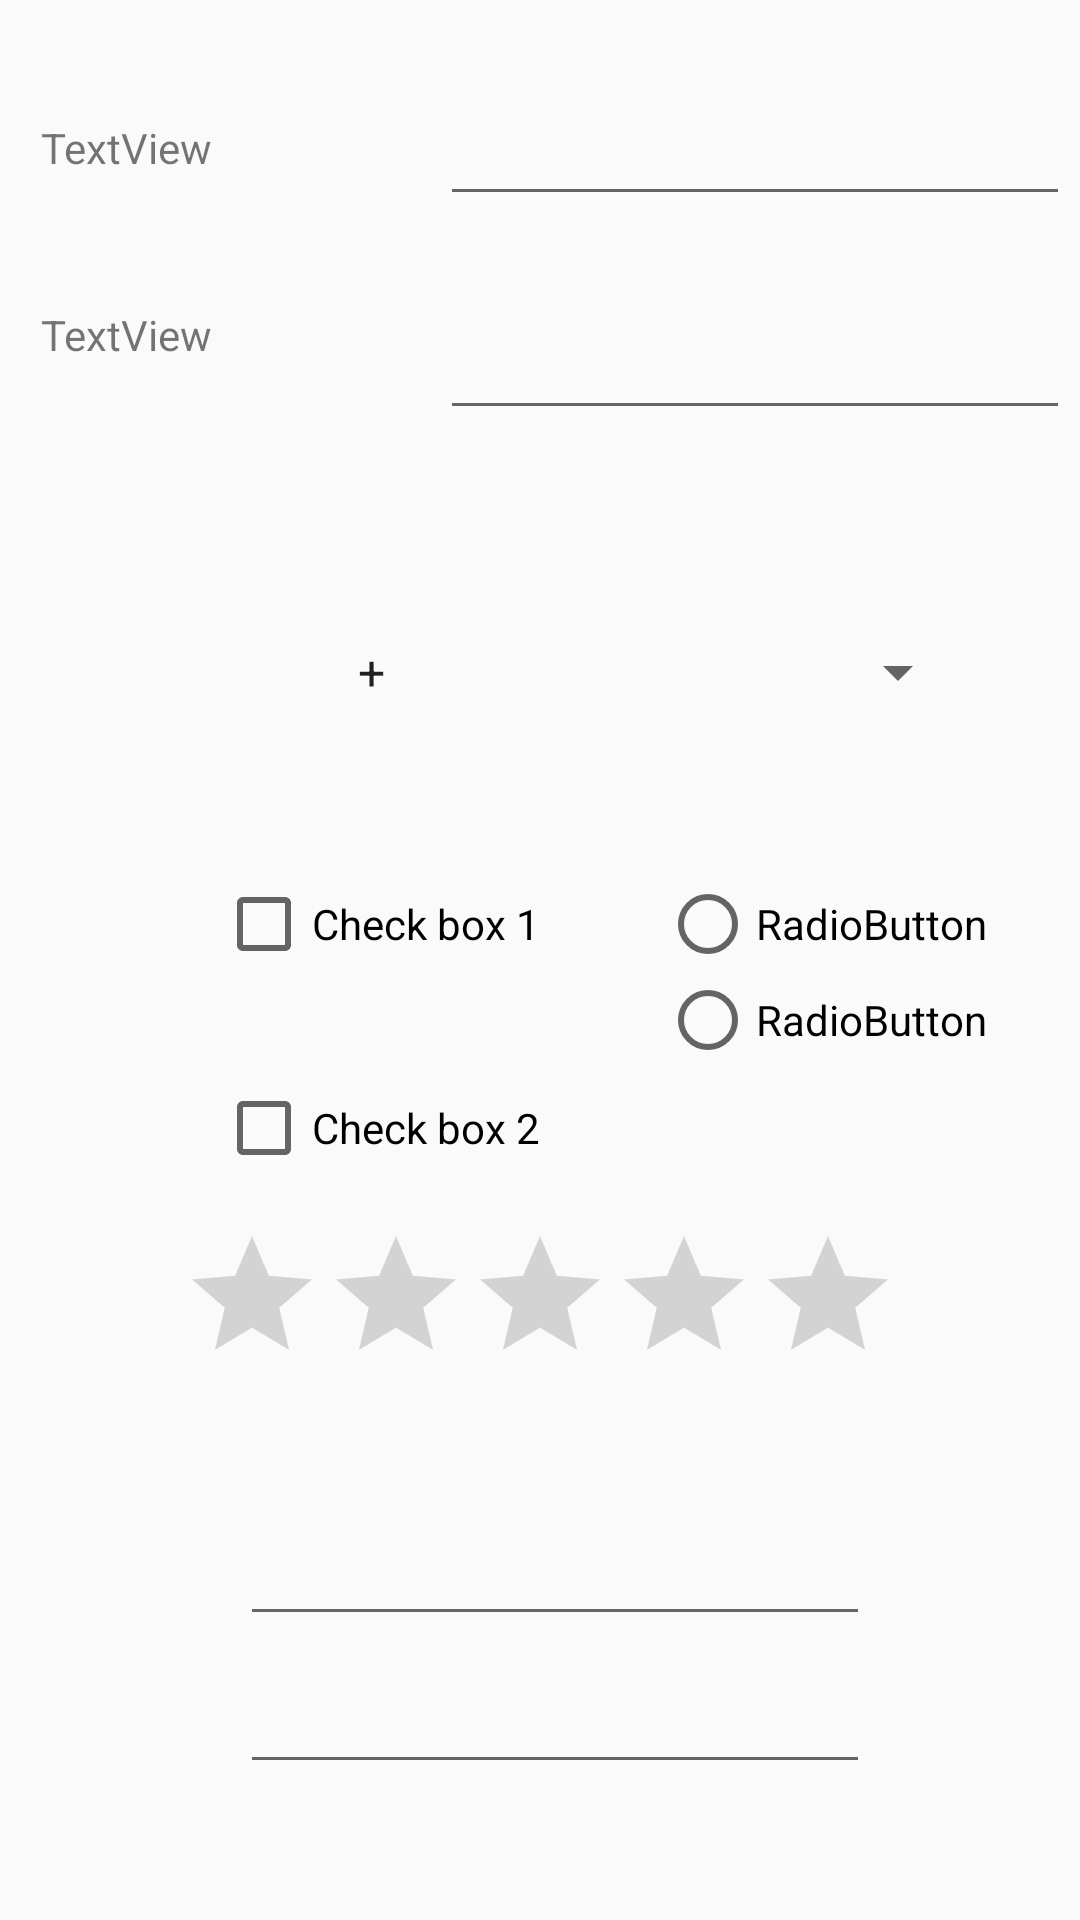

Write the Android layout XML for this screen, with the resource values it uses.
<!-- AndroidManifest.xml: application theme Theme.AppCompat.DayNight.DarkActionBar -->
<!-- res/layout/activity_calculate.xml -->
<?xml version="1.0" encoding="utf-8"?>
<androidx.constraintlayout.widget.ConstraintLayout xmlns:android="http://schemas.android.com/apk/res/android"
    xmlns:app="http://schemas.android.com/apk/res-auto"
    xmlns:tools="http://schemas.android.com/tools"
    android:id="@+id/main"
    android:layout_width="match_parent"
    android:layout_height="match_parent"
    tools:context=".CalculateActivity">

    <TextView
        android:id="@+id/textView"
        android:layout_width="wrap_content"
        android:layout_height="wrap_content"
        android:text="TextView"
        app:layout_constraintBottom_toBottomOf="parent"
        app:layout_constraintEnd_toEndOf="parent"
        app:layout_constraintHorizontal_bias="0.045"
        app:layout_constraintStart_toStartOf="parent"
        app:layout_constraintTop_toTopOf="parent"
        app:layout_constraintVertical_bias="0.064" />

    <TextView
        android:id="@+id/textView2"
        android:layout_width="wrap_content"
        android:layout_height="wrap_content"
        android:text="TextView"
        app:layout_constraintBottom_toBottomOf="parent"
        app:layout_constraintEnd_toEndOf="parent"
        app:layout_constraintHorizontal_bias="0.045"
        app:layout_constraintStart_toStartOf="parent"
        app:layout_constraintTop_toBottomOf="@+id/textView"
        app:layout_constraintVertical_bias="0.077" />

    <EditText
        android:id="@+id/editTextNumber"
        android:layout_width="wrap_content"
        android:layout_height="wrap_content"
        android:layout_marginStart="76dp"
        android:ems="10"
        android:inputType="number"
        app:layout_constraintBottom_toBottomOf="parent"
        app:layout_constraintEnd_toEndOf="parent"
        app:layout_constraintHorizontal_bias="0.0"
        app:layout_constraintStart_toEndOf="@+id/textView"
        app:layout_constraintTop_toTopOf="parent"
        app:layout_constraintVertical_bias="0.051" />

    <EditText
        android:id="@+id/editTextNumber3"
        android:layout_width="wrap_content"
        android:layout_height="wrap_content"
        android:layout_marginStart="76dp"
        android:ems="10"
        android:inputType="number"
        app:layout_constraintBottom_toBottomOf="parent"
        app:layout_constraintEnd_toEndOf="parent"
        app:layout_constraintHorizontal_bias="0.0"
        app:layout_constraintStart_toEndOf="@+id/textView2"
        app:layout_constraintTop_toBottomOf="@+id/editTextNumber"
        app:layout_constraintVertical_bias="0.057" />

    <Button
        android:id="@+id/button1"
        android:layout_width="wrap_content"
        android:layout_height="wrap_content"
        android:layout_marginTop="652dp"
        android:onClick="calculate"
        android:text="Button"
        app:layout_constraintEnd_toEndOf="parent"
        app:layout_constraintHorizontal_bias="0.253"
        app:layout_constraintStart_toStartOf="parent"
        app:layout_constraintTop_toTopOf="parent" />

    <Spinner
        android:entries="@array/option_calculate"
        android:id="@+id/spinner"
        android:layout_width="212dp"
        android:layout_height="40dp"
        android:layout_marginTop="204dp"
        app:layout_constraintEnd_toEndOf="parent"
        app:layout_constraintHorizontal_bias="0.753"
        app:layout_constraintStart_toStartOf="parent"
        app:layout_constraintTop_toTopOf="parent" />

    <CheckBox
        android:id="@+id/checkBox1"
        android:layout_width="wrap_content"
        android:layout_height="wrap_content"
        android:layout_marginStart="72dp"
        android:layout_marginTop="292dp"
        android:text="Check box 1"
        app:layout_constraintStart_toStartOf="parent"
        app:layout_constraintTop_toTopOf="parent" />

    <CheckBox
        android:id="@+id/checkBox2"
        android:layout_width="115dp"
        android:layout_height="40dp"
        android:layout_marginStart="72dp"
        android:layout_marginTop="356dp"
        android:text="Check box 2"
        app:layout_constraintStart_toStartOf="parent"
        app:layout_constraintTop_toTopOf="parent" />

    <RadioGroup
        android:layout_width="139dp"
        android:layout_height="96dp"
        android:layout_marginStart="220dp"
        android:layout_marginTop="292dp"
        app:layout_constraintStart_toStartOf="parent"
        app:layout_constraintTop_toTopOf="parent">

        <RadioButton
            android:id="@+id/rb1"
            android:layout_width="match_parent"
            android:layout_height="wrap_content"
            android:text="RadioButton"
            tools:layout_editor_absoluteX="261dp"
            tools:layout_editor_absoluteY="296dp" />

        <RadioButton
            android:id="@+id/rb2"
            android:layout_width="match_parent"
            android:layout_height="wrap_content"
            android:text="RadioButton"
            tools:layout_editor_absoluteX="265dp"
            tools:layout_editor_absoluteY="348dp" />

    </RadioGroup>

    <RatingBar
        android:id="@+id/ratingBar"
        android:layout_width="wrap_content"
        android:layout_height="wrap_content"
        android:layout_marginStart="60dp"
        android:layout_marginTop="408dp"
        app:layout_constraintStart_toStartOf="parent"
        app:layout_constraintTop_toTopOf="parent" />

    <EditText
        android:id="@+id/editTextTime"
        android:layout_width="wrap_content"
        android:layout_height="wrap_content"
        android:layout_marginStart="80dp"
        android:layout_marginTop="504dp"
        android:ems="10"
        android:inputType="time"
        app:layout_constraintStart_toStartOf="parent"
        app:layout_constraintTop_toTopOf="parent" />

    <EditText
        android:id="@+id/editTextDate"
        android:layout_width="wrap_content"
        android:layout_height="wrap_content"
        android:layout_marginStart="80dp"
        android:layout_marginTop="8dp"
        android:ems="10"
        android:inputType="date"
        app:layout_constraintStart_toStartOf="parent"
        app:layout_constraintTop_toBottomOf="@+id/editTextTime" />


</androidx.constraintlayout.widget.ConstraintLayout>
<!-- resources referenced by this layout -->
<resources>
  <string-array name="option_calculate">
          <item>+</item>
          <item>-</item>
          <item>*</item>
          <item>/</item>
      </string-array>
</resources>
